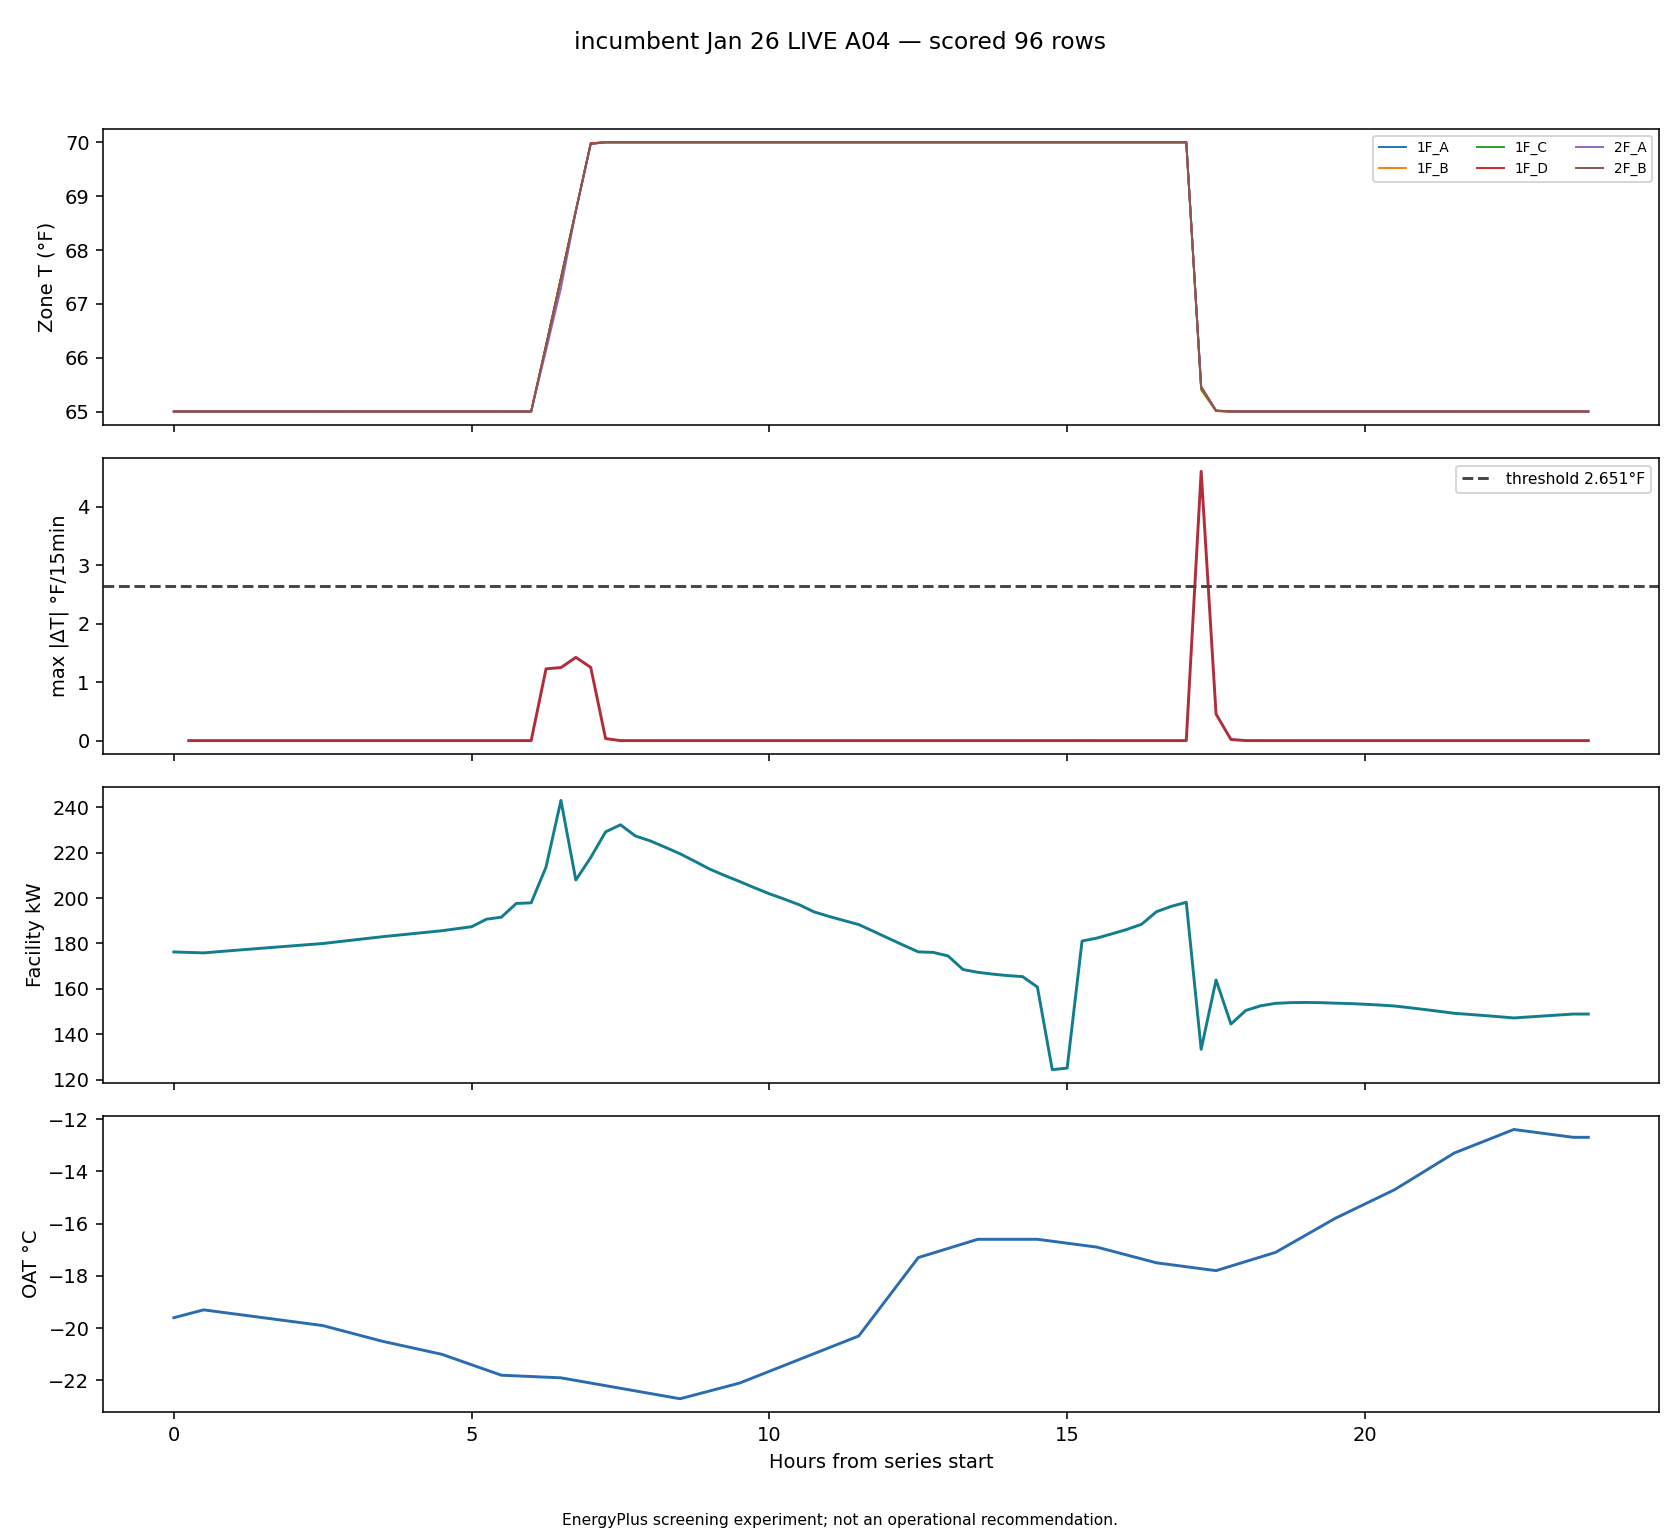

The data file committed next to this chart (first rows):
timestamp, zone, delta_f, zone_temp_f, prior_zone_temp_f, local_step, lookback, facility_kw, oat_c, heating_setpoint_f
2026-01-26T17:30:00, zone_temp_1F_A_f, 4.574, 65.43, 70, 69, False, 133.4, -17.73, 65
2026-01-26T17:30:00, zone_temp_1F_B_f, 4.605, 65.4, 70, 69, False, 133.4, -17.73, 65
2026-01-26T17:30:00, zone_temp_1F_C_f, 4.579, 65.42, 70, 69, False, 133.4, -17.73, 65
2026-01-26T17:30:00, zone_temp_1F_D_f, 4.536, 65.47, 70, 69, False, 133.4, -17.73, 65
2026-01-26T17:30:00, zone_temp_2F_A_f, 4.542, 65.46, 70, 69, False, 133.4, -17.73, 65
2026-01-26T17:30:00, zone_temp_2F_B_f, 4.548, 65.45, 70, 69, False, 133.4, -17.73, 65
